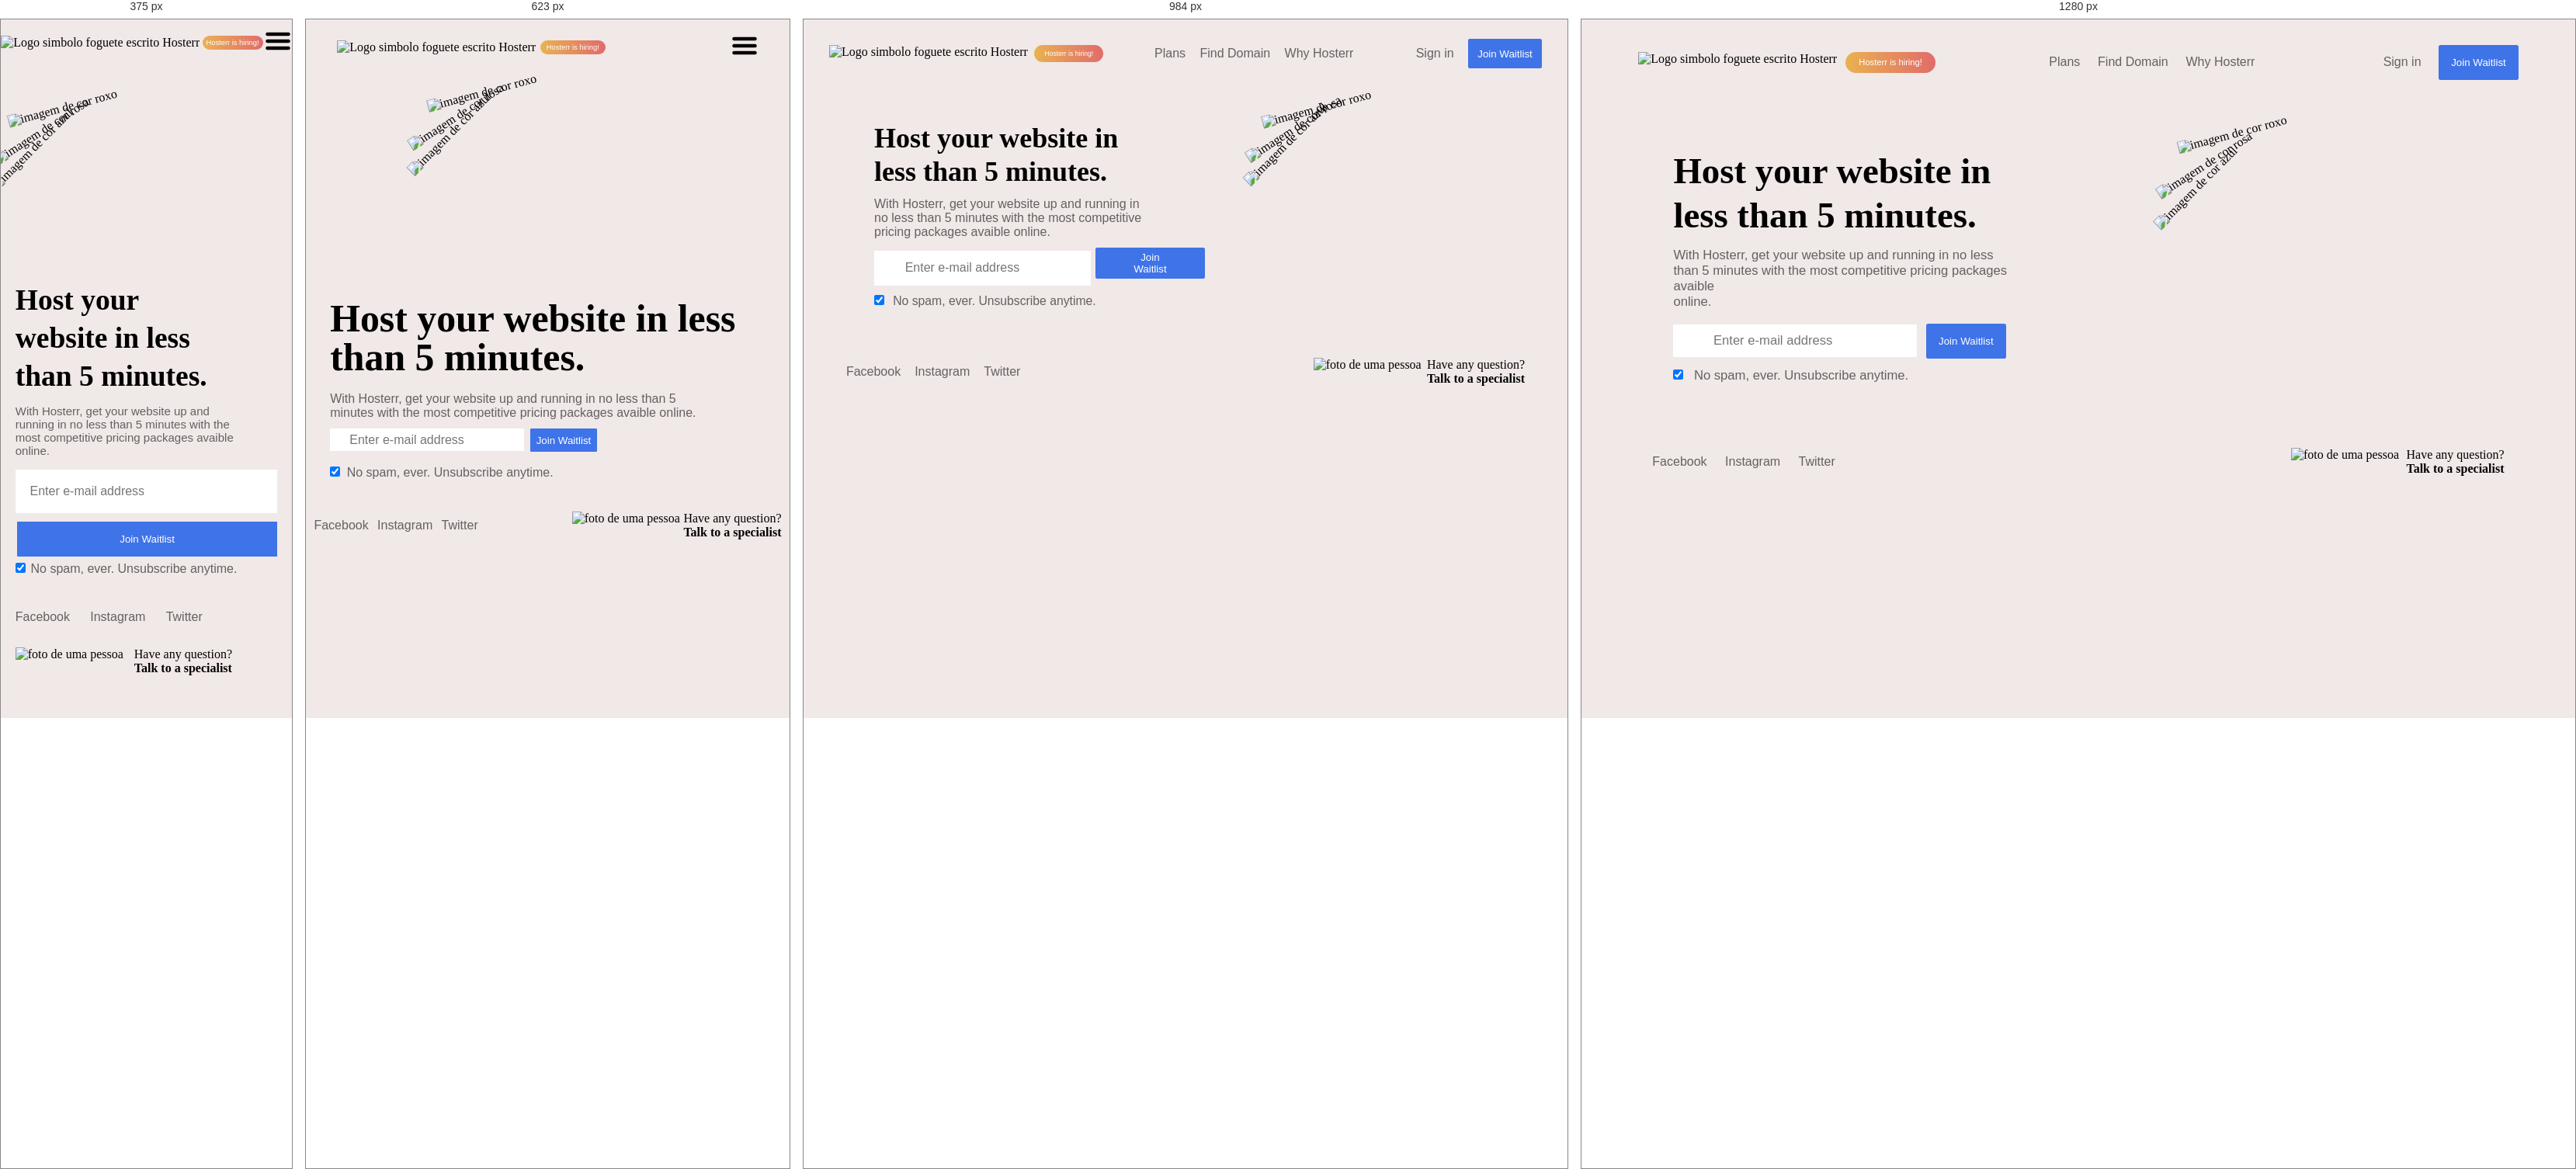
Rendered at 375 px, 623 px, 984 px and 1280 px, left to right.

<!-- file: index.html -->
<!DOCTYPE html>
<html lang="en">
  <head>
    <meta charset="UTF-8" />
    <meta http-equiv="X-UA-Compatible" content="IE=edge" />
    <meta name="viewport" content="width=device-width, initial-scale=1.0" />
    <title>Hosterr</title>
    <!-- link personalizado -->
    <link rel="stylesheet" href="Assets/css/style.css" />
  </head>
  <body>
    <header>
      <div class="main-navbar">
        <div class="content-logo">
          <img
            src="Assets/image/Logo.svg"
            alt="Logo simbolo foguete escrito Hosterr"
          />
          <button class="btn-button-logo">Hosterr is hiring!</button>
        </div>
        <nav class="nav-main">
          <ul class="list-main">
            <a class="item" href="#">Plans</a>
            <a class="item" href="#">Find Domain</a>
            <a class="item" href="#">Why Hosterr</a>
          </ul>
        </nav>
        <div class="content-registration">
          <a href="#">Sign in</a>
          <button class="btn-button-registration">Join Waitlist</button>

        </div>
        <div class="mobile-menu-icon">
          <button onclick="menuShow()"><img class="icon" src="Assets/image/menu-collapse.png" alt=""></button>
        </div>
      </div>
    </header>

    <main>
      <div class="content-main">
        <h1>Host your website in less than 5 minutes.</h1>
        <p>
          With Hosterr, get your website up and running in no less than 5
          minutes with the most competitive pricing packages avaible
          <span> online.</span>
        </p>
        <form>
          <div class="box-text">
            <input type="text" placeholder="Enter e-mail address" />
            <button type="submit">Join Waitlist</button>
          </div>
          <div class="box-checkbox">
            <input
              type="checkbox"
              name="subscribe"
              placeholder="Enter e-mail address"
              checked
            />
            <label for="">No spam, ever. Unsubscribe anytime.</label>
          </div>
        </form>
      </div>
      <div class="content-img">
        <img class="image" src="Assets/image/Hero Image (Model).png" alt="" />
        <img
          class="image"
          src="Assets/image/Blue Shape.svg"
          alt="imagem de cor azul"
        />
        <img
          class="image"
          src="Assets/image/Pink Shape.svg"
          alt="imagem de cor rosa"
        />
        <img
          class="image"
          src="Assets/image/Purple Shape.svg"
          alt="imagem de cor roxo"
        />
      </div>
    </main>

    <footer>
      <div class="social-medias">
       <p>Facebook</p>
       <p>Instagram</p>
       <p>Twitter</p>
      </div>
      <div class="main-container">
        <div class="container-img">
          <img src="Assets/image/Help Avatar.svg" alt="foto de uma pessoa" />
        </div>
        <div class="container-text">
          <p class="text-container">Have any question?</p>
          <p class="text-container">Talk to a specialist</p>
        </div>
      </div>
    </footer>

    <script src="Assets/js/script.js"></script>
  </body>
</html>


/* @media block from style.css */
@media (max-width: 767px) { 
  .btn-button-logo {
    font-size: 1.5vw;
  }

  .item {
    display: none;
  }

  .content-registration {
    display: none;
  }

  .mobile-menu-icon {
    display: block;
  }

  .mobile-menu-icon button {
    background-color: transparent;
    border: none;
    cursor: pointer;
  }

  .menu-mobile ul {
    display: flex;
    flex-direction: column;
    text-align: center;
    bottom: 1rem;
  }

  .menu-mobile .item {
    display: block;
    padding-top: 1.2rem;
  }

  .menu-mobile .btn-button-registration {
    display: block;
    padding: 1rem 2rem;
  }

  .menu-mobile .btn-button-registration {
    width: 50%;
    margin: 2vw auto;
  }

  .open {
    display: block;
  }

  .content-img {
    position: absolute;
    top: 50px;
    left: 30vw;
    width: 100%;
  }

  .content-img .image:nth-of-type(1) {
    z-index: 4;
    width: 40vw;
  }
  
  .content-img .image:nth-of-type(2) {
    z-index: 1;
    width: 38vw;
    height: 42vw;
    transform: rotate(-45deg);
  }
  
  .content-img .image:nth-of-type(3) {
    z-index: 2;
    width: 38vw;
    height: 45vw;
    transform: rotate(-33deg);
  }
  
  .content-img .image:nth-of-type(4) {
    z-index: 3;
    width: 38vw;
    height: 45vw;
    transform: rotate(-15deg);
  }

  .content-main {
    width: 90%;
    margin-top: 42vw;
  }

  .content-main h1 {
    font-size: 8vw;
    line-height: 8vw;
  }

  .content-main p {
    width: 90%;
    margin: 3vw 0 1.5vw;
  }

  .content-main span {
    display: inline-block;
  }
  
  .box-text {
    margin-bottom: 2vw;
  }

  footer {
    margin-bottom: 5vw;
  }

}

/* @media block from style.css */
@media (min-width: 1200px) { 
  .content-main {
    font-size: 1.3vw;
  }
 }

/* @media block from style.css */
@media (min-width: 768px) and (max-width: 1200px) { 
  .content-main span {
    display: inline-block;
  }

  .box-text {
    display: flex;
  }

  .box-text button {
    padding: 0.5vw 5vw;
    margin-bottom: 2vw;
  }

  .box-checkbox label {
    font-size: 1.6vw;
  }
}

/* @media block from style.css */
@media (max-width: 480px) {
  .btn-button-logo {
    font-size: 2.5vw;
  }

  .content-img .image{
    position: absolute;
    top: 7vw;
    left: -20vw;
    width: 100%;
  }

  .content-img .image:nth-of-type(1) {
    z-index: 4;
    width: 60vw;
  }
  
  .content-img .image:nth-of-type(2) {
    z-index: 1;
    width: 65vw;
    height: 68vw;
    transform: rotate(-45deg);
  }
  
  .content-img .image:nth-of-type(3) {
    z-index: 2;
    width: 65vw;
    height: 68vw;
    transform: rotate(-33deg);
  }
  
  .content-img .image:nth-of-type(4) {
    z-index: 3;
    width: 65vw;
    height: 71vw;
    transform: rotate(-15deg);
  }

  .content-main h1 {
    width: 80%;
    margin-top: 35vw;
    font-size: 10vw;
    line-height: 13vw;
  }

  .content-main p {
    width: 90%;
    font-size: 4vw;
    margin-bottom: 4vw;
  }

  .box-text {
    display: flex;
    flex-direction: column;
  }

  .box-text input {
    padding: 5vw;
    margin-bottom: 3vw;
  }

  .box-text button {
    padding: 4vw;
  }

  footer {
    display: flex;
    flex-direction: column;
    justify-content: flex-start;
    margin-left: 5vw;
  }

  .social-medias {
    display: flex;
    gap: 7vw;
    margin: 5vw 0 8vw;
  }

  .text-container {
    padding-left: 3vw;
  }
}